Run: headless pygame with SDL's dummy video driver; simulated clock (each Clock.tick advances the game by its frame time, no real sleeping); random seed 0; keys injected as events and as key.get_pressed() state; no mouse input.
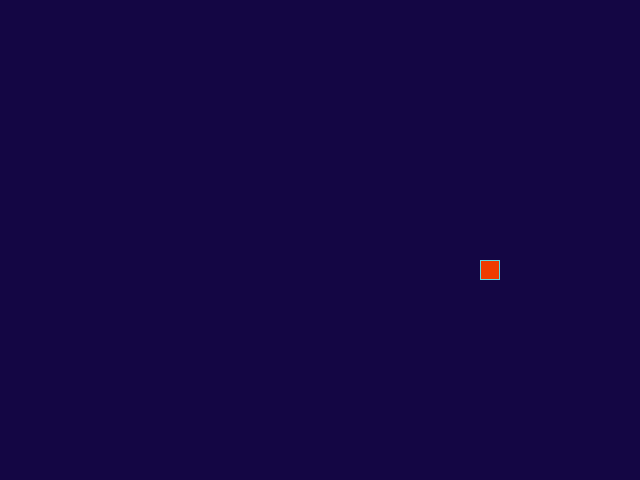
Frame 1 of 4 · flips 1–60 · no input
Frame 2 of 4 · flips 61–180 · tapped SPACE, RETURN · held RIGHT (→), D · screen unchanged from frame 1, image omitted
Frame 3 of 4 · flips 181–300 · held DOWN (↓), S · screen unchanged from frame 2, image omitted
Frame 4 of 4 · flips 301–420 · held LEFT (←), A, UP (↑), W · screen unchanged from frame 3, image omitted

The pygame program that drew these frames:

from random import randint

import pygame as pg

# Размеры поля и сетки
SCREEN_WIDTH, SCREEN_HEIGHT = 640, 480
GRID_SIZE = 20
GRID_WIDTH = SCREEN_WIDTH // GRID_SIZE
GRID_HEIGHT = SCREEN_HEIGHT // GRID_SIZE
GRID_CENTER = [GRID_WIDTH // 2, GRID_HEIGHT // 2]

# Сложность игры (скорость змейки)
SPEED = 6
# Увеличивать ли по ходу роста змейки
INCREASE_SPEED_DURING_GAME = True

# Направления движения
UP = (0, -1)
DOWN = (0, 1)
LEFT = (-1, 0)
RIGHT = (1, 0)

# Цвета
BOARD_BACKGROUND_COLOR = (20, 6, 68)
BORDER_COLOR = (93, 216, 228)
APPLE_COLOR = (240, 60, 0)
SNAKE_COLOR = (70, 180, 70)
SNAKE_HEAD_COLOR = (25, 220, 25)

screen = pg.display.set_mode((SCREEN_WIDTH, SCREEN_HEIGHT), 0, 32)
pg.display.set_caption('Змейка')
clock = pg.time.Clock()
running = True


class GameObject:
    """Игровой объект, отрисовывающийся на поле."""

    def __init__(
        self,
        color: tuple[int, int, int] = BOARD_BACKGROUND_COLOR,
        border_color: tuple[int, int, int] = BORDER_COLOR,
        position: tuple[int, int] = GRID_CENTER
    ) -> None:
        self.position = position
        self.body_color = color
        self.border_color = border_color

    def draw(self) -> None:
        """Функция для отрисовки на экран. Должна быть переопределена."""
        raise NotImplementedError('Необходимо переопределить метод draw()')

    def _draw_one(
        self,
        position: tuple[int, int],
        color: tuple[int, int, int] | None = None
    ) -> None:
        """Функция для отрисовки на экран одной ячейки заданного цвета."""
        if color is None:
            color = self.body_color
        rect = pg.Rect(
            (position[0] * GRID_SIZE, position[1] * GRID_SIZE),
            (GRID_SIZE, GRID_SIZE)
        )
        pg.draw.rect(screen, color, rect)
        pg.draw.rect(screen, self.border_color, rect, 1)


class Apple(GameObject):
    """Яблоко. Цель для сбора змейкой. Может рандомизировать позицию."""

    def __init__(
            self,
            color: tuple[int, int, int] = APPLE_COLOR,
            exclude_positions: list[tuple[int, int]] | None = None
        ):
        super().__init__(color=color)
        self.randomize_position(exclude_positions)

    def randomize_position(
            self,
            excluded: list[tuple[int, int]] | None = None
        ):
        """Задаёт новую случайную позицию для яблока."""
        if excluded is not None:
            while self.position in excluded:
                random_x = randint(0, GRID_WIDTH - 1)
                random_y = randint(0, GRID_HEIGHT - 1)
                self.position = (random_x, random_y)
    
    def draw(self):
        """Отрисовывает яблоко в его текущей позиции."""
        self._draw_one(self.position)


class Snake(GameObject):
    """Змейка. Основной игровой персонаж."""

    def __init__(
        self,
        color: tuple[int, int, int] = SNAKE_COLOR
    ):
        super().__init__(color=color)
        self.reset()

    def reset(self):
        """Сброс змейки к начальным параметрам."""
        self.length: int = 1
        self.position = GRID_CENTER
        self.positions: list[tuple[int, int]] = [self.position]
        self.direction: tuple[int, int] = RIGHT
        self.last = None

    def draw(self):
        """Отрисовка змейки."""
        for position in self.positions:
            self._draw_one(position)

        if self.last:
            self._draw_one(self.last, BOARD_BACKGROUND_COLOR)

    def move(self):
        """Перемещает змейку в текущем направлении движения."""
        self.position[0] += self.direction[0]
        self.position[1] += self.direction[1]
        self.positions.insert(0, self.position)

    def get_head_position(self):
        """Возвращает текущее положение головы змейки."""
        return self.position


def main():
    """Основное тело программы."""
    pg.init()
    screen.fill(BOARD_BACKGROUND_COLOR)

    player = Snake()  # управляемое игроком существо - змейка
    apple = Apple()  # цель для сбора игроком

    ticks_per_second = SPEED

    while running:
        clock.tick(ticks_per_second)

        handle_keys(player)

        player.move()

        # сбор яблока
        if player.position == apple.position:
            apple.randomize_position(excluded = player.positions)
        # столкновение с собой
        elif player.get_head_position() in player.positions[1:]:
            screen.fill(BOARD_BACKGROUND_COLOR)
            player.reset()
            apple.randomize_position(excluded = player.positions)

        player.draw()
        apple.draw()
        pg.display.update()


def handle_keys(game_object):
    """Функция обработки действий пользователя."""
    for event in pg.event.get():
        if event.type == pg.QUIT:
            pg.quit()
            raise SystemExit
        if event.type == pg.KEYDOWN:
            if event.key == pg.K_UP and game_object.direction != DOWN:
                game_object.next_direction = UP
            elif event.key == pg.K_DOWN and game_object.direction != UP:
                game_object.next_direction = DOWN
            elif event.key == pg.K_LEFT and game_object.direction != RIGHT:
                game_object.next_direction = LEFT
            elif event.key == pg.K_RIGHT and game_object.direction != LEFT:
                game_object.next_direction = RIGHT


if __name__ == '__main__':
    main()
